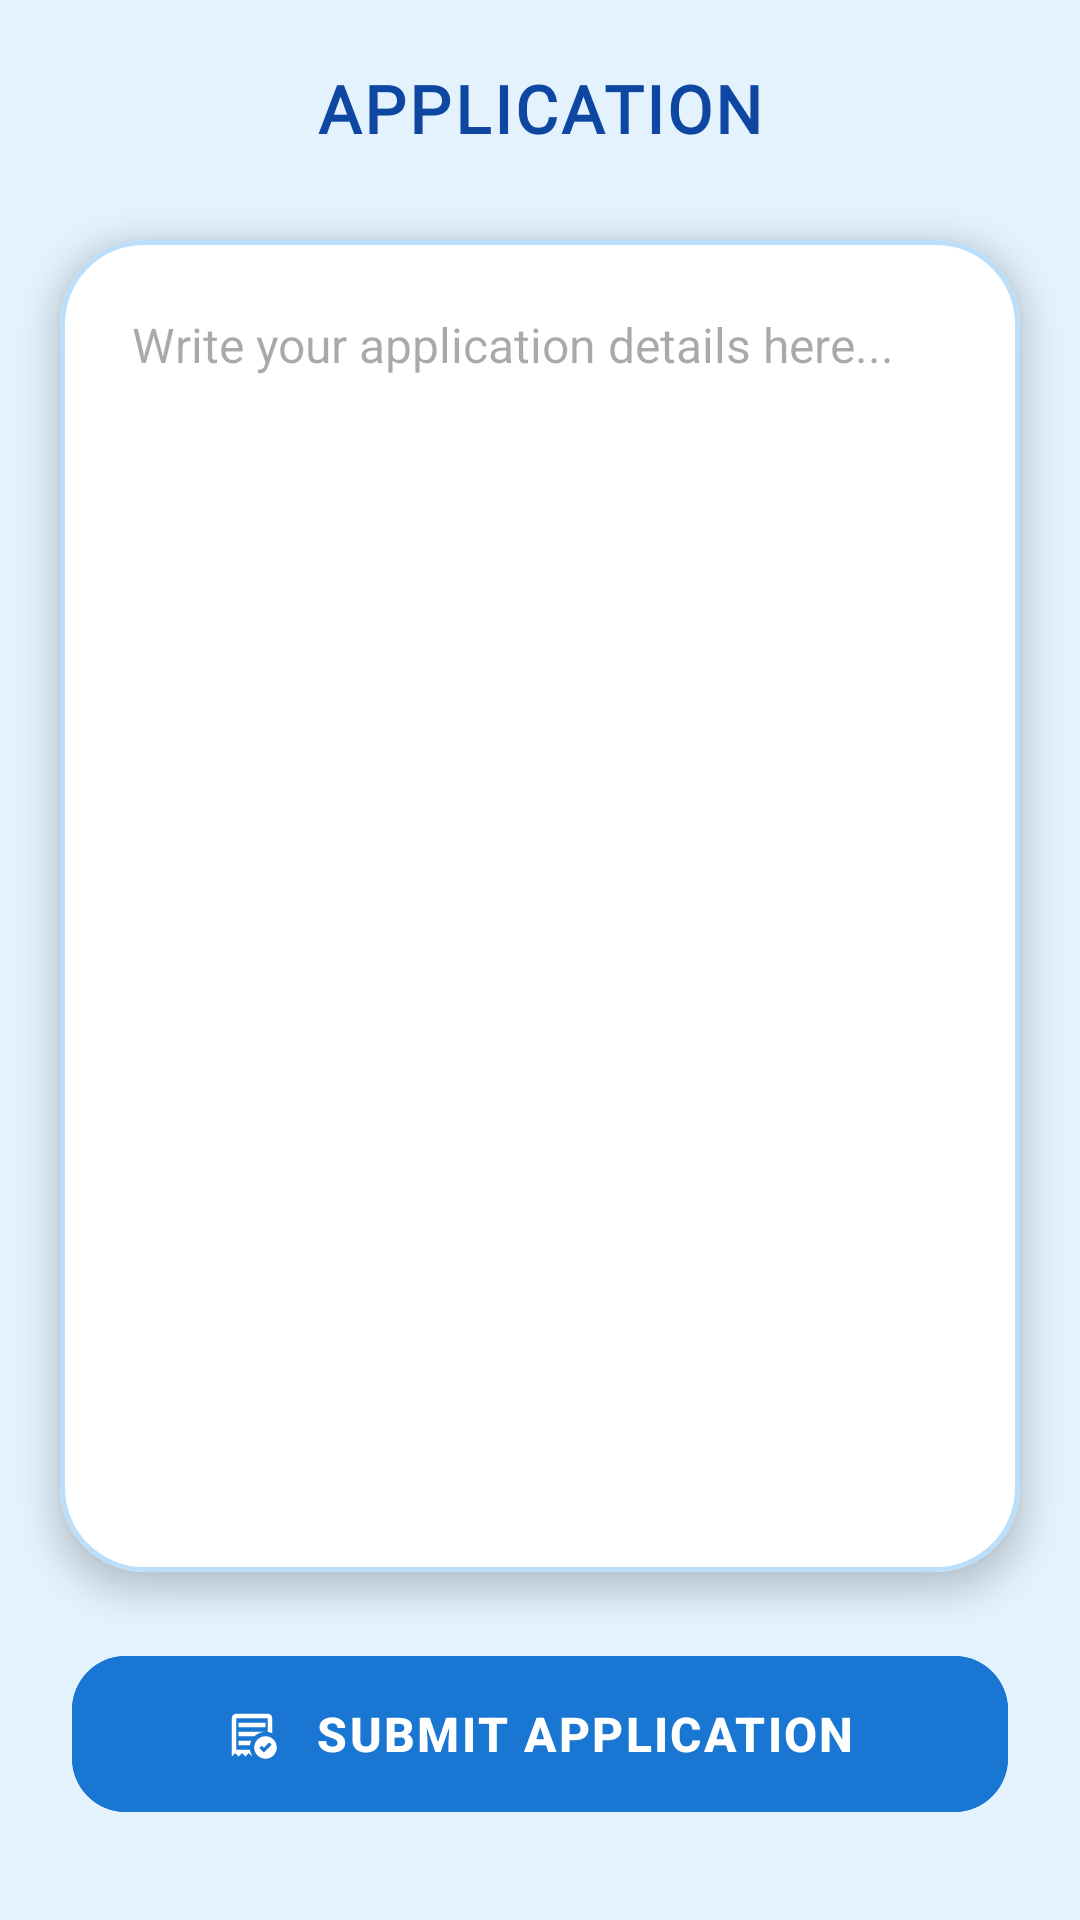

The Android layout XML behind this screen, and the referenced resources:
<!-- AndroidManifest.xml: application theme Theme.Open_Uni_Providers -->
<!-- res/layout/activity_apply.xml -->
<?xml version="1.0" encoding="utf-8"?>
<androidx.constraintlayout.widget.ConstraintLayout xmlns:android="http://schemas.android.com/apk/res/android"
    xmlns:app="http://schemas.android.com/apk/res-auto"
    xmlns:tools="http://schemas.android.com/tools"
    android:id="@+id/main"
    android:layout_width="match_parent"
    android:layout_height="match_parent"
    android:background="#E3F2FD"
    tools:context=".screens.ApplyActivity">

    <androidx.constraintlayout.widget.ConstraintLayout
        android:id="@+id/header_bar"
        android:layout_width="match_parent"
        android:layout_height="72dp"
        android:paddingHorizontal="8dp"
        app:layout_constraintTop_toTopOf="parent">

        <ImageButton
            android:id="@+id/btn_apply_back"
            android:layout_width="54dp"
            android:layout_height="54dp"
            android:background="?attr/selectableItemBackgroundBorderless"
            android:contentDescription="Back"
            android:padding="14dp"
            android:scaleType="fitCenter"
            android:src="@drawable/back_logo"
            app:layout_constraintBottom_toBottomOf="parent"
            app:layout_constraintStart_toStartOf="parent"
            app:layout_constraintTop_toTopOf="parent"
            app:tint="#1976D2" />

        <TextView
            android:id="@+id/textView3"
            android:layout_width="wrap_content"
            android:layout_height="wrap_content"
            android:fontFamily="@font/bakbak_one"
            android:letterSpacing="0.05"
            android:text="APPLICATION"
            android:textColor="#0D47A1"
            android:textSize="22sp"
            android:textStyle="bold"
            app:layout_constraintBottom_toBottomOf="parent"
            app:layout_constraintEnd_toEndOf="parent"
            app:layout_constraintStart_toStartOf="parent"
            app:layout_constraintTop_toTopOf="parent" />

    </androidx.constraintlayout.widget.ConstraintLayout>

    <com.google.android.material.card.MaterialCardView
        android:id="@+id/inputCard"
        android:layout_width="0dp"
        android:layout_height="0dp"
        android:layout_marginHorizontal="20dp"
        android:layout_marginTop="8dp"
        android:layout_marginBottom="24dp"
        app:cardBackgroundColor="@android:color/white"
        app:cardCornerRadius="28dp"
        app:cardElevation="6dp"
        app:layout_constraintBottom_toTopOf="@+id/footer_container"
        app:layout_constraintEnd_toEndOf="parent"
        app:layout_constraintStart_toStartOf="parent"
        app:layout_constraintTop_toBottomOf="@id/header_bar"
        app:strokeColor="#BBDEFB"
        app:strokeWidth="1.5dp">

        <EditText
            android:id="@+id/application"
            android:layout_width="match_parent"
            android:layout_height="match_parent"
            android:background="@null"
            android:fontFamily="sans-serif"
            android:gravity="top|start"
            android:hint="Write your application details here..."
            android:inputType="textMultiLine"
            android:lineSpacingExtra="6sp"
            android:padding="24dp"
            android:textColor="#455A64"
            android:textSize="16sp" />

    </com.google.android.material.card.MaterialCardView>

    <LinearLayout
        android:id="@+id/footer_container"
        android:layout_width="match_parent"
        android:layout_height="wrap_content"
        android:orientation="vertical"
        android:paddingHorizontal="24dp"
        android:paddingBottom="32dp"
        app:layout_constraintBottom_toBottomOf="parent">

        <com.google.android.material.button.MaterialButton
            android:id="@+id/btn_submit_application"
            android:layout_width="match_parent"
            android:layout_height="60dp"
            android:backgroundTint="#1976D2"
            android:letterSpacing="0.05"
            android:text="SUBMIT APPLICATION"
            android:textAllCaps="true"
            android:textSize="16sp"
            android:textStyle="bold"
            app:cornerRadius="18dp"
            app:icon="@drawable/submit_logo"
            app:iconGravity="textStart"
            app:iconPadding="12dp"
            app:rippleColor="#33FFFFFF" />

    </LinearLayout>

</androidx.constraintlayout.widget.ConstraintLayout>
<!-- resources referenced by this layout -->
<resources>
  <!-- drawable submit_logo (drawable) -->
  <vector xmlns:android="http://schemas.android.com/apk/res/android"
      android:width="24dp"
      android:height="24dp"
      android:tint="#000000"
      android:viewportWidth="960"
      android:viewportHeight="960">
  
      <path
          android:fillColor="@android:color/white"
          android:pathData="M691,810L830,672L788,630L691,725L652,686L610,729L691,810ZM240,360L720,360L720,280L240,280L240,360ZM720,920Q637,920 578.5,861.5Q520,803 520,720Q520,637 578.5,578.5Q637,520 720,520Q803,520 861.5,578.5Q920,637 920,720Q920,803 861.5,861.5Q803,920 720,920ZM120,880L120,200Q120,167 143.5,143.5Q167,120 200,120L760,120Q793,120 816.5,143.5Q840,167 840,200L840,467Q821,458 801,452Q781,446 760,443L760,200Q760,200 760,200Q760,200 760,200L200,200Q200,200 200,200Q200,200 200,200L200,762L443,762Q448,793 458.5,821Q469,849 486,874L480,880L420,820L360,880L300,820L240,880L180,820L120,880ZM240,680L443,680Q446,659 452,639Q458,619 467,600L240,600L240,680ZM240,520L524,520Q562,483 612.5,461.5Q663,440 720,440L720,440L240,440L240,520ZM200,762L200,762L200,200Q200,200 200,200Q200,200 200,200L200,200Q200,200 200,200Q200,200 200,200L200,200Q200,200 200,200Q200,200 200,200Q200,318 200,460Q200,602 200,720Q200,731 200,741Q200,751 200,762Z" />
  
  </vector>
  <style name="Theme.Open_Uni_Providers" parent="Base.Theme.Open_Uni_Providers" />
  <style name="Base.Theme.Open_Uni_Providers" parent="Theme.Material3.DayNight.NoActionBar">
          
          
      </style>
</resources>
